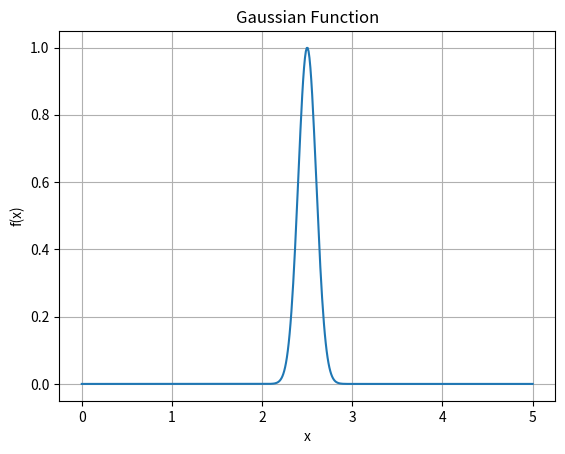

Generate this figure with matplotlib:
import numpy as np
import matplotlib.pyplot as plt

# Defining parameters
A = 1.0
#mu moves it from left to right,
mu = 2.5  # Center the Gaussian at L/2
sigma = 0.1
L = 5
Nx = 500
dx = L / (Nx-1)

# Function
#def gaussian(x, A, mu, sigma):
    #return A * np.exp(-((x - mu)**2) / (2 * sigma**2))

# Generate x values
x = np.linspace(0, L, Nx)

# Compute y values using the Gaussian function
#y = gaussian(x, A, mu, sigma)

#Another way is to just put in the function and call it a day
y = A * np.exp(-((x - mu)**2) / (2 * sigma**2))
# Plot the Gaussian function
plt.plot(x, y)
plt.title('Gaussian Function')
plt.xlabel('x')
plt.ylabel('f(x)')
plt.grid(True)
plt.show()
